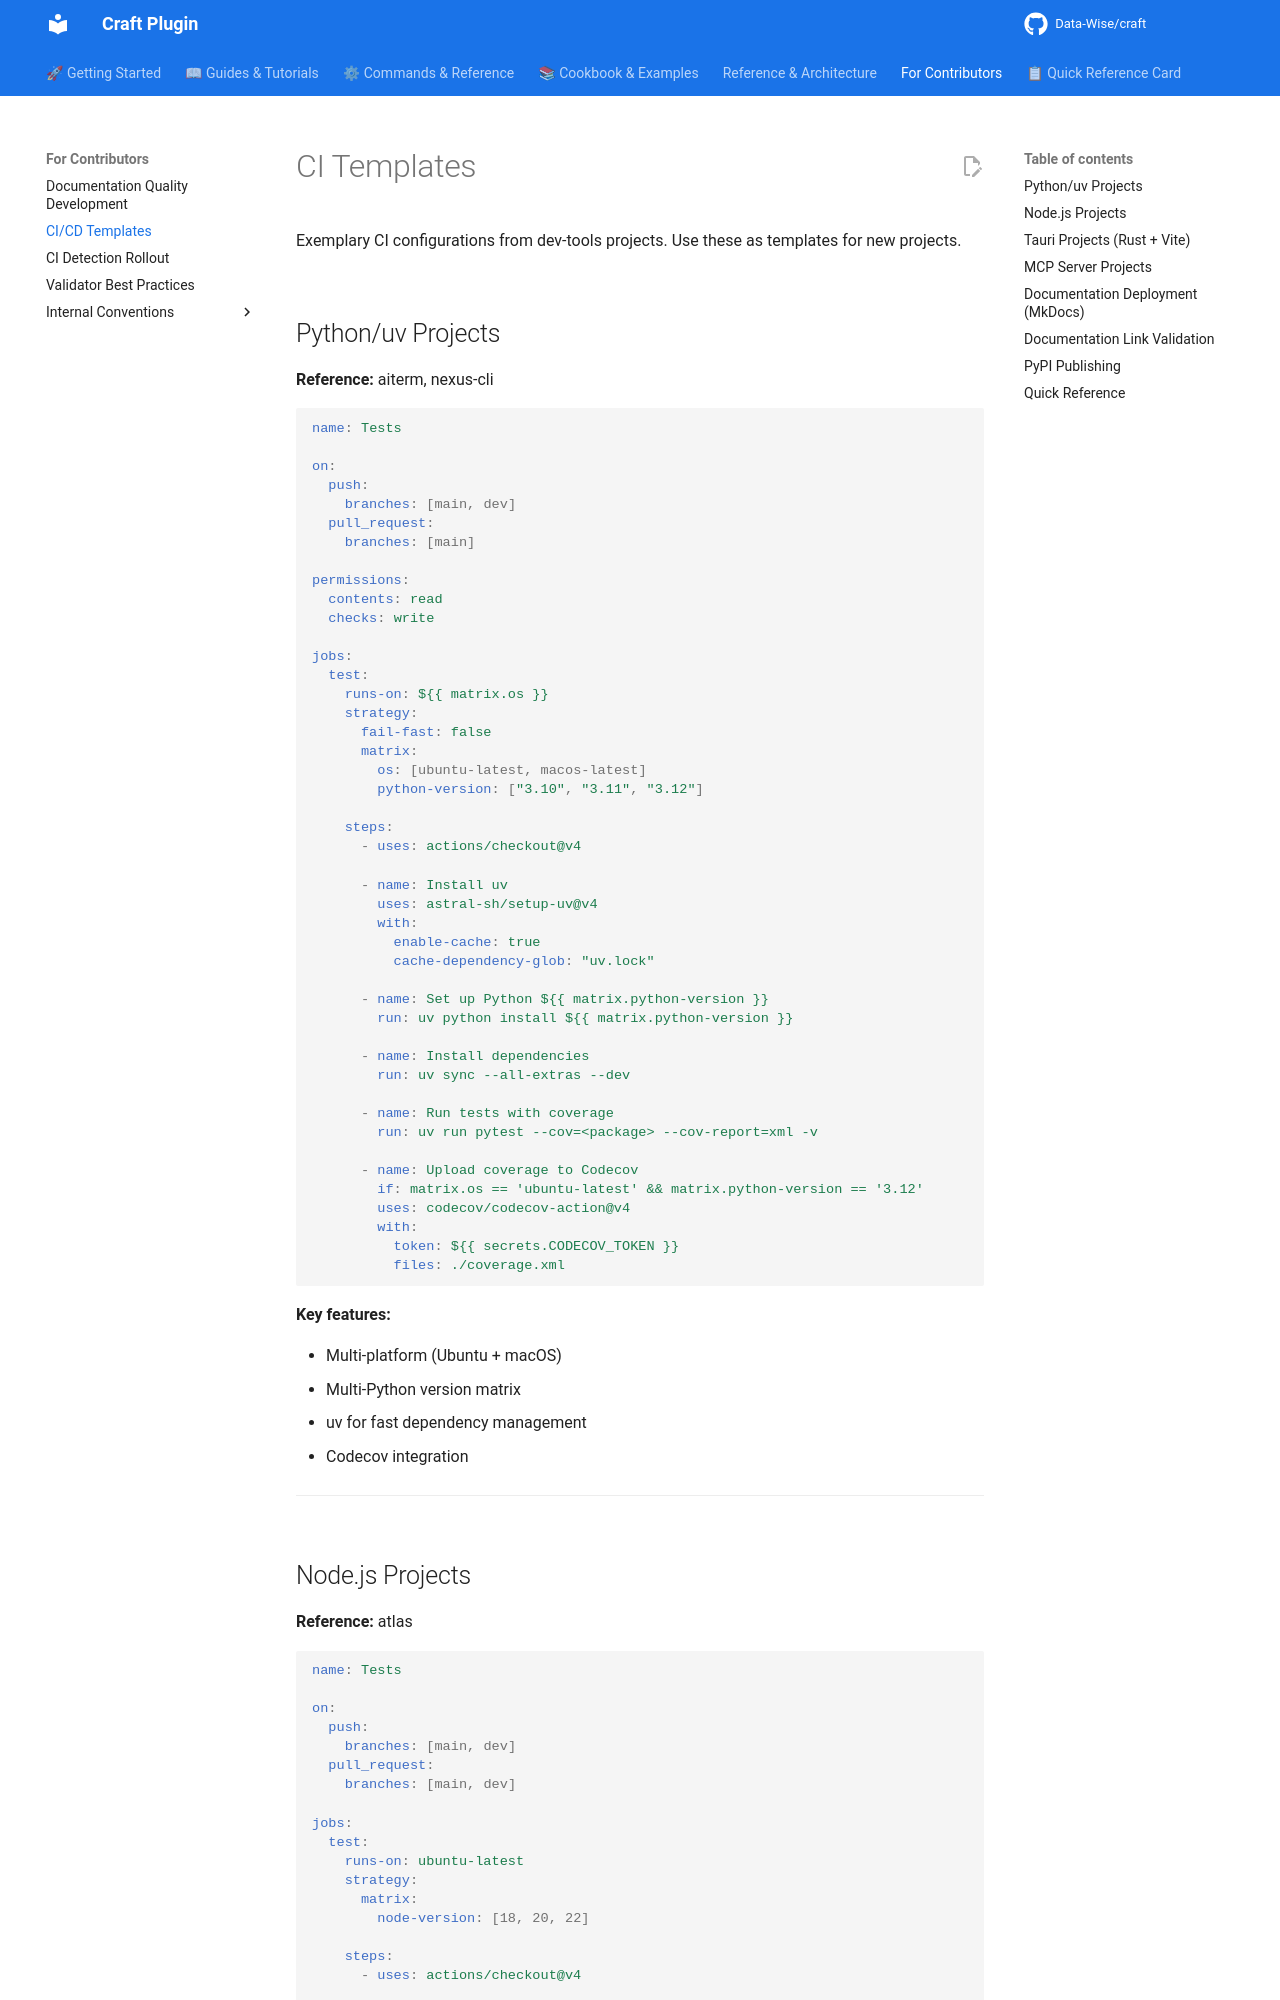

repository: Data-Wise/craft · page: CI-TEMPLATES/index.html · generator: mkdocs

# CI Templates

Exemplary CI configurations from dev-tools projects. Use these as templates for new projects.

## Python/uv Projects

**Reference:** aiterm, nexus-cli

```yaml
name: Tests

on:
  push:
    branches: [main, dev]
  pull_request:
    branches: [main]

permissions:
  contents: read
  checks: write

jobs:
  test:
    runs-on: ${{ matrix.os }}
    strategy:
      fail-fast: false
      matrix:
        os: [ubuntu-latest, macos-latest]
        python-version: ["3.10", "3.11", "3.12"]

    steps:
      - uses: actions/checkout@v4

      - name: Install uv
        uses: astral-sh/setup-uv@v4
        with:
          enable-cache: true
          cache-dependency-glob: "uv.lock"

      - name: Set up Python ${{ matrix.python-version }}
        run: uv python install ${{ matrix.python-version }}

      - name: Install dependencies
        run: uv sync --all-extras --dev

      - name: Run tests with coverage
        run: uv run pytest --cov=<package> --cov-report=xml -v

      - name: Upload coverage to Codecov
        if: matrix.os == 'ubuntu-latest' && matrix.python-version == '3.12'
        uses: codecov/codecov-action@v4
        with:
          token: ${{ secrets.CODECOV_TOKEN }}
          files: ./coverage.xml
```

**Key features:**

- Multi-platform (Ubuntu + macOS)
- Multi-Python version matrix
- uv for fast dependency management
- Codecov integration

---
